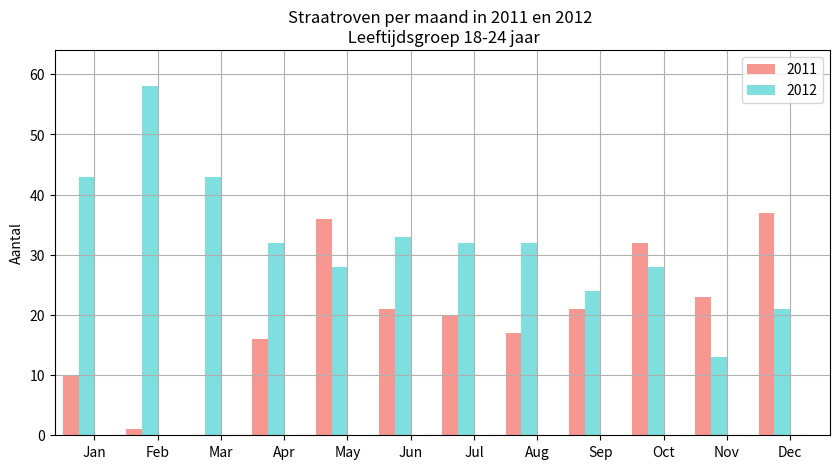

Write Python code to recreate this figure.
import pandas as pd
import matplotlib.pyplot as plt

raw_data = {'maand': ['Jan', 'Feb', 'Mar', 'Apr', 'May', "Jun", 'Jul', 'Aug', 'Sep', 'Oct', 'Nov', 'Dec'],
        'cijfers_11': [10,1,0,16,36,21,20,17,21,32,23,37],
        'cijfers_12': [43,58,43,32,28,33,32,32,24,28,13,21]}
df = pd.DataFrame(raw_data, columns = ['maand', 'cijfers_11', 'cijfers_12'])

pos = list(range(len(df['cijfers_11'])))
width = 0.25

fig, ax = plt.subplots(figsize=(10,5))

plt.bar(pos,
        df['cijfers_11'],
        width,
        alpha=0.5,
        color='#EE3224',
        label=df['maand'][0])

plt.bar([p + width for p in pos],
        df['cijfers_12'],
        width,
        alpha=0.5,
        color='c',
        label=df['maand'][1])

ax.set_ylabel('Aantal')
ax.set_title('Straatroven per maand in 2011 en 2012 \n Leeftijdsgroep 18-24 jaar')
ax.set_xticks([p + 1.5 * width for p in pos])
ax.set_xticklabels(df['maand'])

plt.xlim(min(pos)-width, max(pos)+width*4)
plt.ylim([0, max(df['cijfers_11'] + df['cijfers_12'])] )

plt.legend(['2011', '2012'], loc='upper right')
plt.grid()
plt.show()
